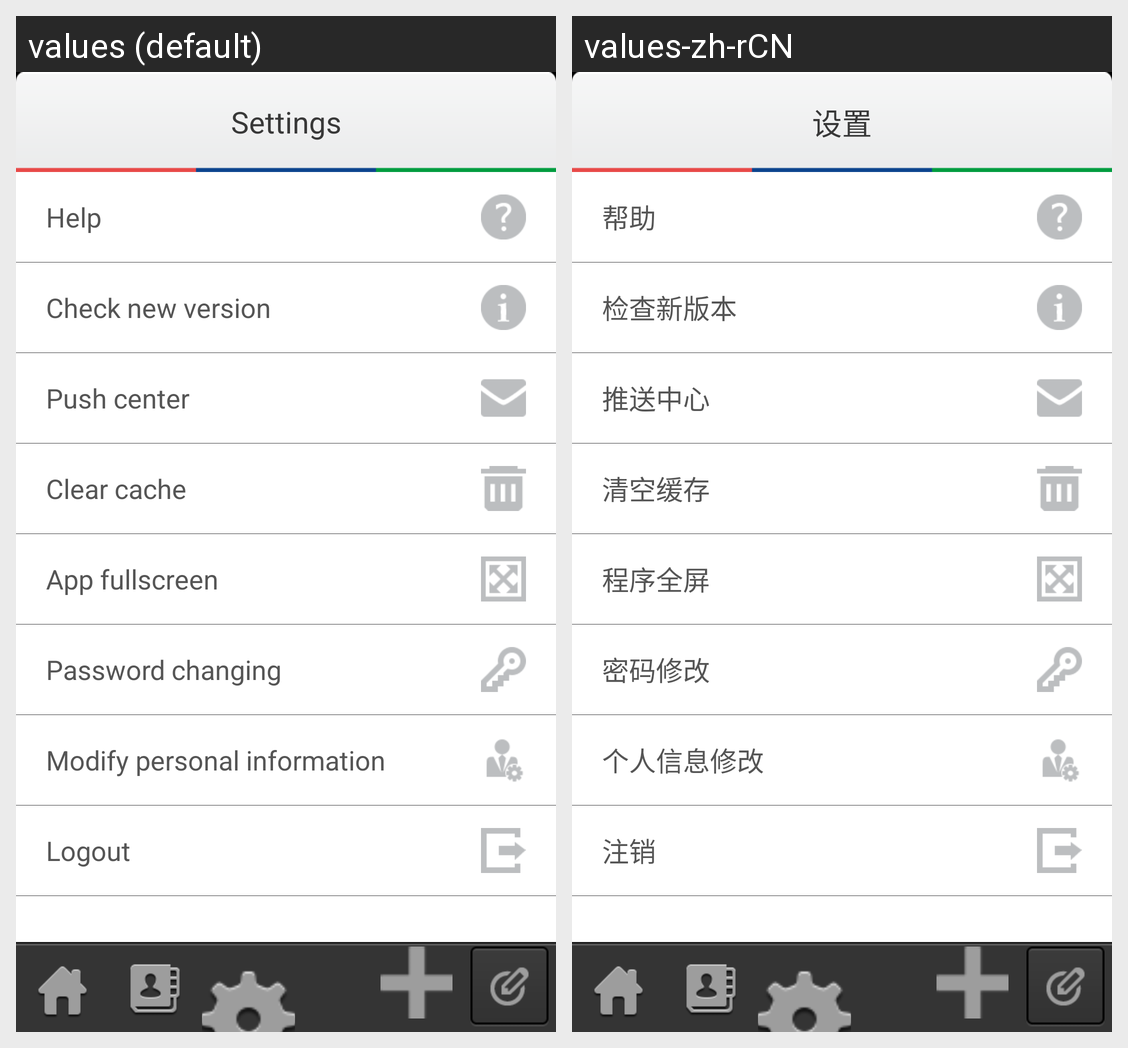

Locale-by-locale string values for the Android screen shown in this grid:
Android screen res/layout/setting.xml rendered under 2 locales, left to right: values (default), values-zh-rCN. Device: Nexus 5 (rendered at 1080×1920; each locale shown at half size, 540×960, under a caption strip naming it); theme android:Theme.Black.NoTitleBar.
Strings drawn on this screen, with the default value and each locale's value (text and hints the layout hard-codes, and strings that could not be matched under every locale, appear in the picture but are not listed):

setting
  values: Settings
  values-zh-rCN: 设置

help
  values: Help
  values-zh-rCN: 帮助

check_app_ver
  values: Check new version
  values-zh-rCN: 检查新版本

send
  values: Push center
  values-zh-rCN: 推送中心

clear
  values: Clear cache
  values-zh-rCN: 清空缓存

full_screen
  values: App fullscreen
  values-zh-rCN: 程序全屏

modify_setting
  values: Password changing
  values-zh-rCN: 密码修改

user_setting
  values: Modify personal information
  values-zh-rCN: 个人信息修改

exit
  values: Logout
  values-zh-rCN: 注销
